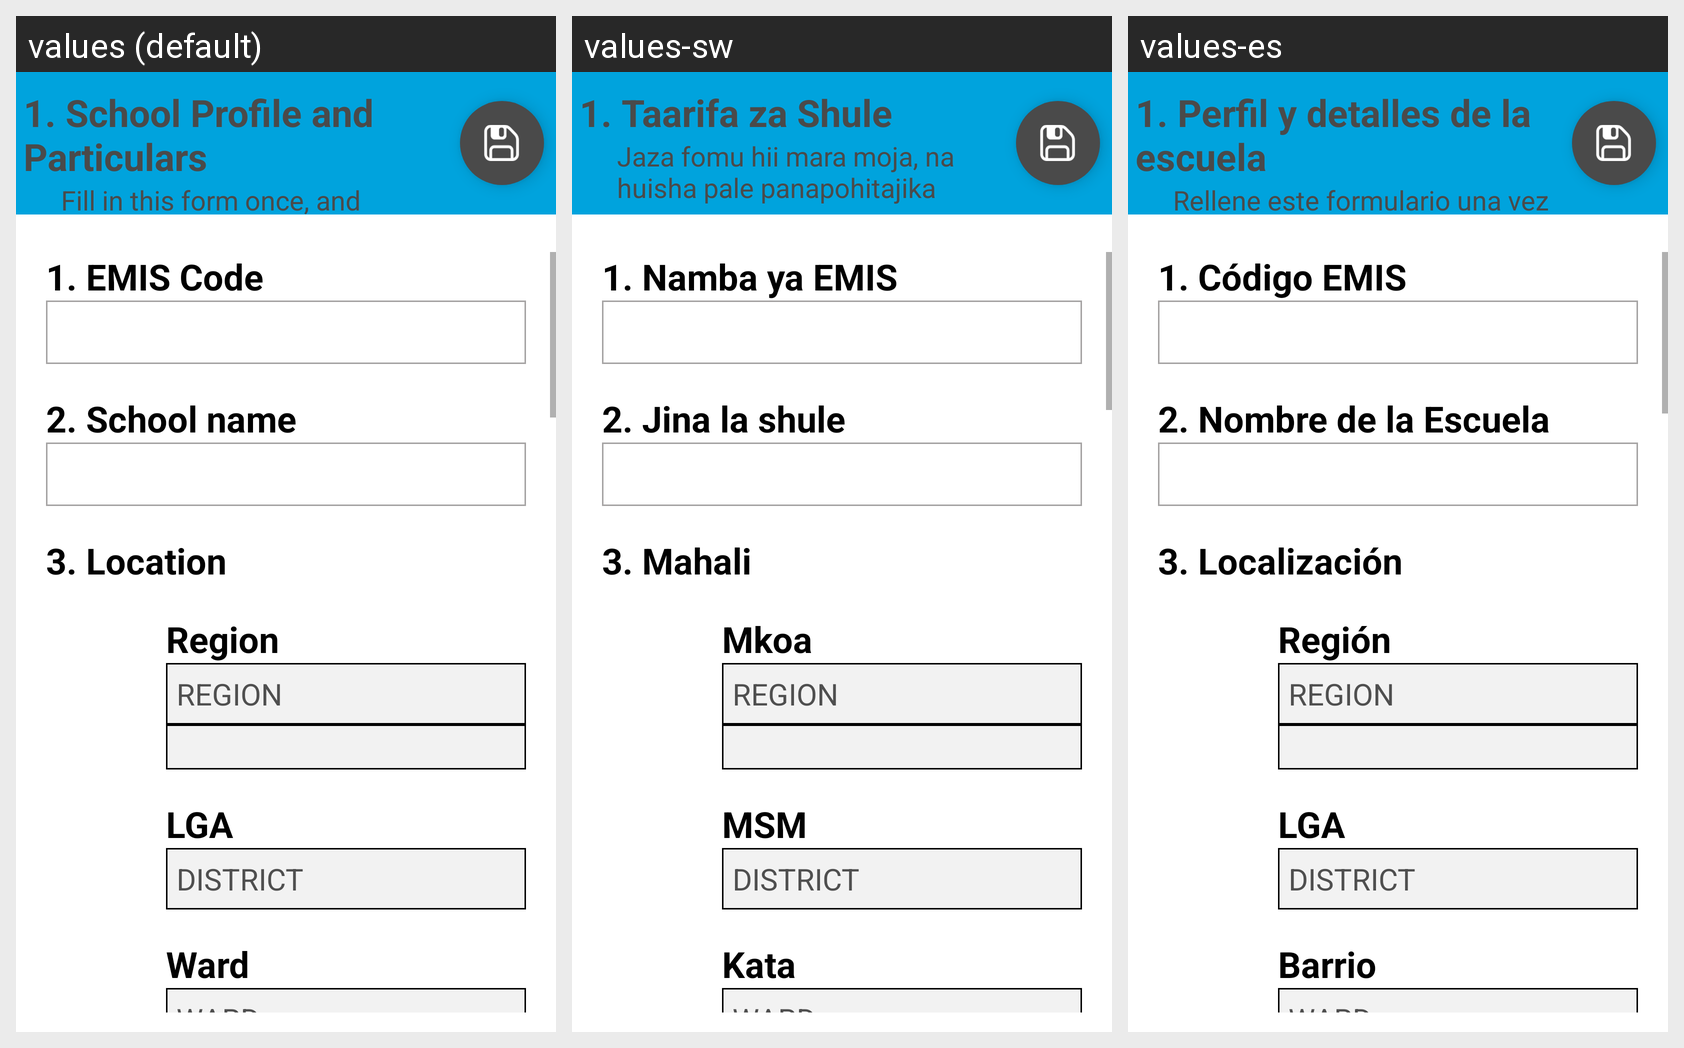

The Android screen above is rendered under several locales of the same app. Produce the string resources it draws, with the default and per-locale values.
Android screen res/layout/settings_menu_infra_0.xml rendered under 3 locales, left to right: values (default), values-sw, values-es. Device: Nexus 5 (rendered at 1080×1920; each locale shown at half size, 540×960, under a caption strip naming it); theme AppTheme.
Strings drawn on this screen, with the default value and each locale's value (text and hints the layout hard-codes, and strings that could not be matched under every locale, appear in the picture but are not listed):

str_bl_0
  values: 1. School Profile and Particulars
  values-sw: 1. Taarifa za Shule
  values-es: 1. Perfil y detalles de la escuela

str_bl_leyend_sc_1
  values: Fill in this form once, and update when necessary
  values-sw: Jaza fomu hii mara moja, na huisha pale panapohitajika
  values-es: Rellene este formulario una vez y actualice mensualmente si es necesario

str_bl_1
  values: 1. EMIS Code
  values-sw: 1. Namba ya EMIS
  values-es: 1. Código EMIS

str_bl_2
  values: 2. School name
  values-sw: 2. Jina la shule
  values-es: 2. Nombre de la Escuela

str_bl_3
  values: 3. Location
  values-sw: 3. Mahali
  values-es: 3. Localización

str_region
  values: Region
  values-sw: Mkoa
  values-es: Región

str_council
  values: LGA
  values-sw: MSM
  values-es: LGA

str_ward
  values: Ward
  values-sw: Kata
  values-es: Barrio
